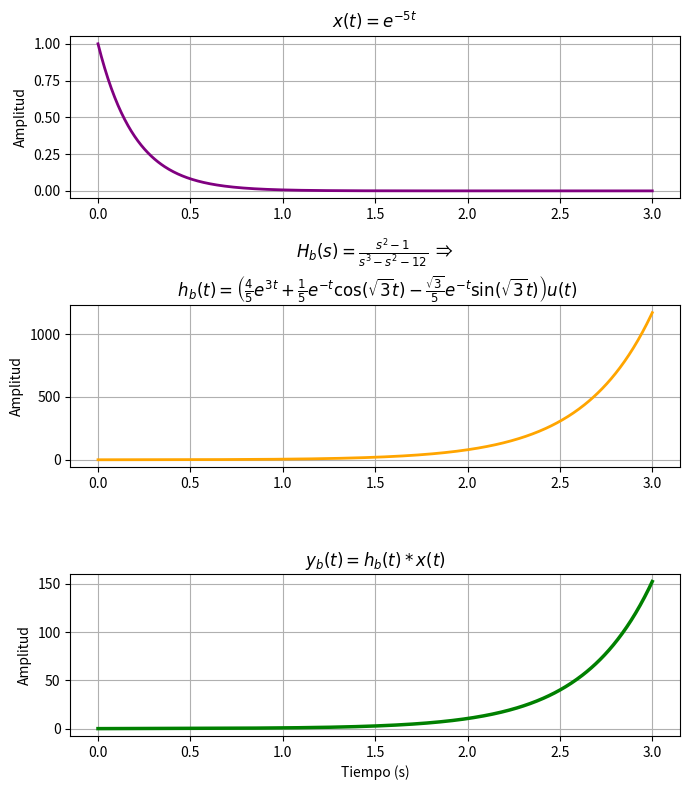

Here is the Python script that generated this plot:
import numpy as np
from scipy import signal
import matplotlib.pyplot as plt

t = np.linspace(0, 3, 500)
x = np.exp(-5 * t)

# Sistema B
sys = signal.TransferFunction([1, 0, -1], [1, -1, 0, -12])
_, h = signal.impulse(sys, T=t)
_, y, _ = signal.lsim(sys, x, t)

plt.figure(figsize=(7, 8))
plt.subplot(3, 1, 1)
plt.plot(t, x, color='purple', linewidth=2)
plt.title(r'$x(t) = e^{-5t}$')
plt.ylabel('Amplitud')
plt.grid(True)

plt.subplot(3, 1, 2)
plt.plot(t, h, color='orange', linewidth=2)
plt.title(r'$H_b(s) = \frac{s^2 - 1}{s^3 - s^2 - 12}$' + '  ⇒ \n ' + r'$h_b(t) = \left( \frac{4}{5}e^{3t} + \frac{1}{5}e^{-t}\cos(\sqrt{3}t) - \frac{\sqrt{3}}{5}e^{-t}\sin(\sqrt{3}t) \right)u(t)$')
plt.ylabel('Amplitud')
plt.grid(True)

plt.subplot(3, 1, 3)
plt.plot(t, y, color='green', linewidth=2.5)
plt.title(r'$y_b(t) = h_b(t) * x(t)$')
plt.xlabel('Tiempo (s)')
plt.ylabel('Amplitud')
plt.grid(True)

plt.tight_layout()
plt.show()
